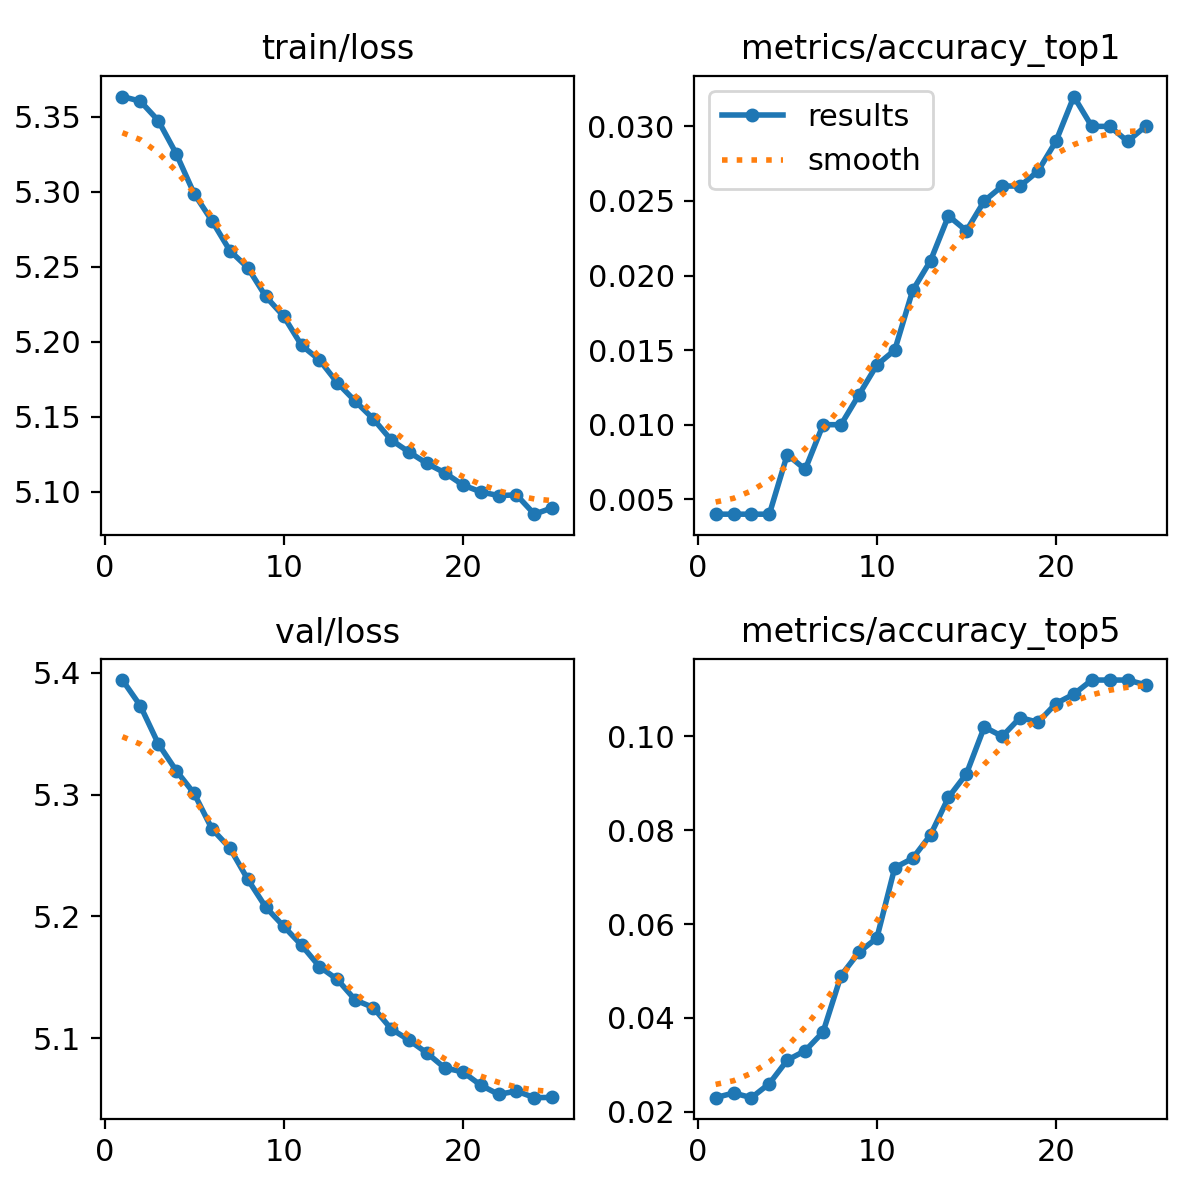

Values plotted in this chart, from the file beside it:
epoch, time, train/loss, metrics/accuracy_top1, metrics/accuracy_top5, val/loss, lr/pg0, lr/pg1, lr/pg2, lr/pg3, lr/pg4, lr/pg5, lr/pg6, lr/pg7
1, 1387, 5.363, 0.004, 0.023, 5.394, 4.8902e-05, 1.63007e-05, 4.8902e-05, 1.63007e-05, 4.8902e-05, 1.63007e-05, 4.8902e-05, 1.63007e-05
2, 2551, 5.36, 0.004, 0.024, 5.373, 9.40251e-05, 3.13417e-05, 9.40251e-05, 3.13417e-05, 9.40251e-05, 3.13417e-05, 9.40251e-05, 3.13417e-05
3, 3080, 5.347, 0.004, 0.023, 5.342, 0.0001353, 4.50891e-05, 0.0001353, 4.50891e-05, 0.0001353, 4.50891e-05, 0.0001353, 4.50891e-05
4, 3435, 5.325, 0.004, 0.026, 5.32, 0.0001295, 4.31788e-05, 0.0001295, 4.31788e-05, 0.0001295, 4.31788e-05, 0.0001295, 4.31788e-05
5, 3793, 5.299, 0.008, 0.031, 5.301, 0.0001237, 4.12384e-05, 0.0001237, 4.12384e-05, 0.0001237, 4.12384e-05, 0.0001237, 4.12384e-05
6, 4150, 5.281, 0.007, 0.033, 5.272, 0.0001179, 3.9298e-05, 0.0001179, 3.9298e-05, 0.0001179, 3.9298e-05, 0.0001179, 3.9298e-05
7, 4507, 5.261, 0.01, 0.037, 5.256, 0.0001121, 3.73576e-05, 0.0001121, 3.73576e-05, 0.0001121, 3.73576e-05, 0.0001121, 3.73576e-05
8, 4861, 5.249, 0.01, 0.049, 5.23, 0.0001063, 3.54172e-05, 0.0001063, 3.54172e-05, 0.0001063, 3.54172e-05, 0.0001063, 3.54172e-05
9, 5211, 5.23, 0.012, 0.054, 5.208, 0.0001004, 3.34768e-05, 0.0001004, 3.34768e-05, 0.0001004, 3.34768e-05, 0.0001004, 3.34768e-05
10, 5836, 5.217, 0.014, 0.057, 5.192, 9.46092e-05, 3.15364e-05, 9.46092e-05, 3.15364e-05, 9.46092e-05, 3.15364e-05, 9.46092e-05, 3.15364e-05
11, 6552, 5.198, 0.015, 0.072, 5.176, 8.8788e-05, 2.9596e-05, 8.8788e-05, 2.9596e-05, 8.8788e-05, 2.9596e-05, 8.8788e-05, 2.9596e-05
12, 6981, 5.188, 0.019, 0.074, 5.159, 8.29668e-05, 2.76556e-05, 8.29668e-05, 2.76556e-05, 8.29668e-05, 2.76556e-05, 8.29668e-05, 2.76556e-05
13, 7413, 5.173, 0.021, 0.079, 5.148, 7.71456e-05, 2.57152e-05, 7.71456e-05, 2.57152e-05, 7.71456e-05, 2.57152e-05, 7.71456e-05, 2.57152e-05
14, 8428, 5.16, 0.024, 0.087, 5.131, 7.13244e-05, 2.37748e-05, 7.13244e-05, 2.37748e-05, 7.13244e-05, 2.37748e-05, 7.13244e-05, 2.37748e-05
15, 9123, 5.149, 0.023, 0.092, 5.125, 6.55032e-05, 2.18344e-05, 6.55032e-05, 2.18344e-05, 6.55032e-05, 2.18344e-05, 6.55032e-05, 2.18344e-05
16, 9657, 5.134, 0.025, 0.102, 5.108, 5.9682e-05, 1.9894e-05, 5.9682e-05, 1.9894e-05, 5.9682e-05, 1.9894e-05, 5.9682e-05, 1.9894e-05
17, 10205, 5.126, 0.026, 0.1, 5.098, 5.38608e-05, 1.79536e-05, 5.38608e-05, 1.79536e-05, 5.38608e-05, 1.79536e-05, 5.38608e-05, 1.79536e-05
18, 10715, 5.119, 0.026, 0.104, 5.088, 4.80396e-05, 1.60132e-05, 4.80396e-05, 1.60132e-05, 4.80396e-05, 1.60132e-05, 4.80396e-05, 1.60132e-05
19, 11206, 5.113, 0.027, 0.103, 5.075, 4.22184e-05, 1.40728e-05, 4.22184e-05, 1.40728e-05, 4.22184e-05, 1.40728e-05, 4.22184e-05, 1.40728e-05
20, 11672, 5.104, 0.029, 0.107, 5.072, 3.63972e-05, 1.21324e-05, 3.63972e-05, 1.21324e-05, 3.63972e-05, 1.21324e-05, 3.63972e-05, 1.21324e-05
21, 12132, 5.1, 0.032, 0.109, 5.061, 3.0576e-05, 1.0192e-05, 3.0576e-05, 1.0192e-05, 3.0576e-05, 1.0192e-05, 3.0576e-05, 1.0192e-05
22, 12520, 5.097, 0.03, 0.112, 5.054, 2.47548e-05, 8.2516e-06, 2.47548e-05, 8.2516e-06, 2.47548e-05, 8.2516e-06, 2.47548e-05, 8.2516e-06
23, 12953, 5.098, 0.03, 0.112, 5.056, 1.89336e-05, 6.3112e-06, 1.89336e-05, 6.3112e-06, 1.89336e-05, 6.3112e-06, 1.89336e-05, 6.3112e-06
24, 13364, 5.085, 0.029, 0.112, 5.051, 1.31124e-05, 4.3708e-06, 1.31124e-05, 4.3708e-06, 1.31124e-05, 4.3708e-06, 1.31124e-05, 4.3708e-06
25, 13836, 5.089, 0.03, 0.111, 5.051, 7.2912e-06, 2.4304e-06, 7.2912e-06, 2.4304e-06, 7.2912e-06, 2.4304e-06, 7.2912e-06, 2.4304e-06
